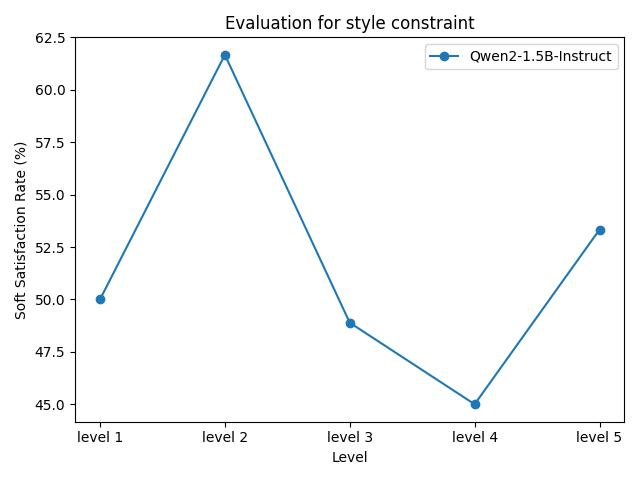

Source data for this figure (header and first rows):
model_name, level 1, level 2, level 3, level 4, level 5
Qwen2-1.5B-Instruct, 50.00%, 61.67%, 48.89%, 45.00%, 53.33%
